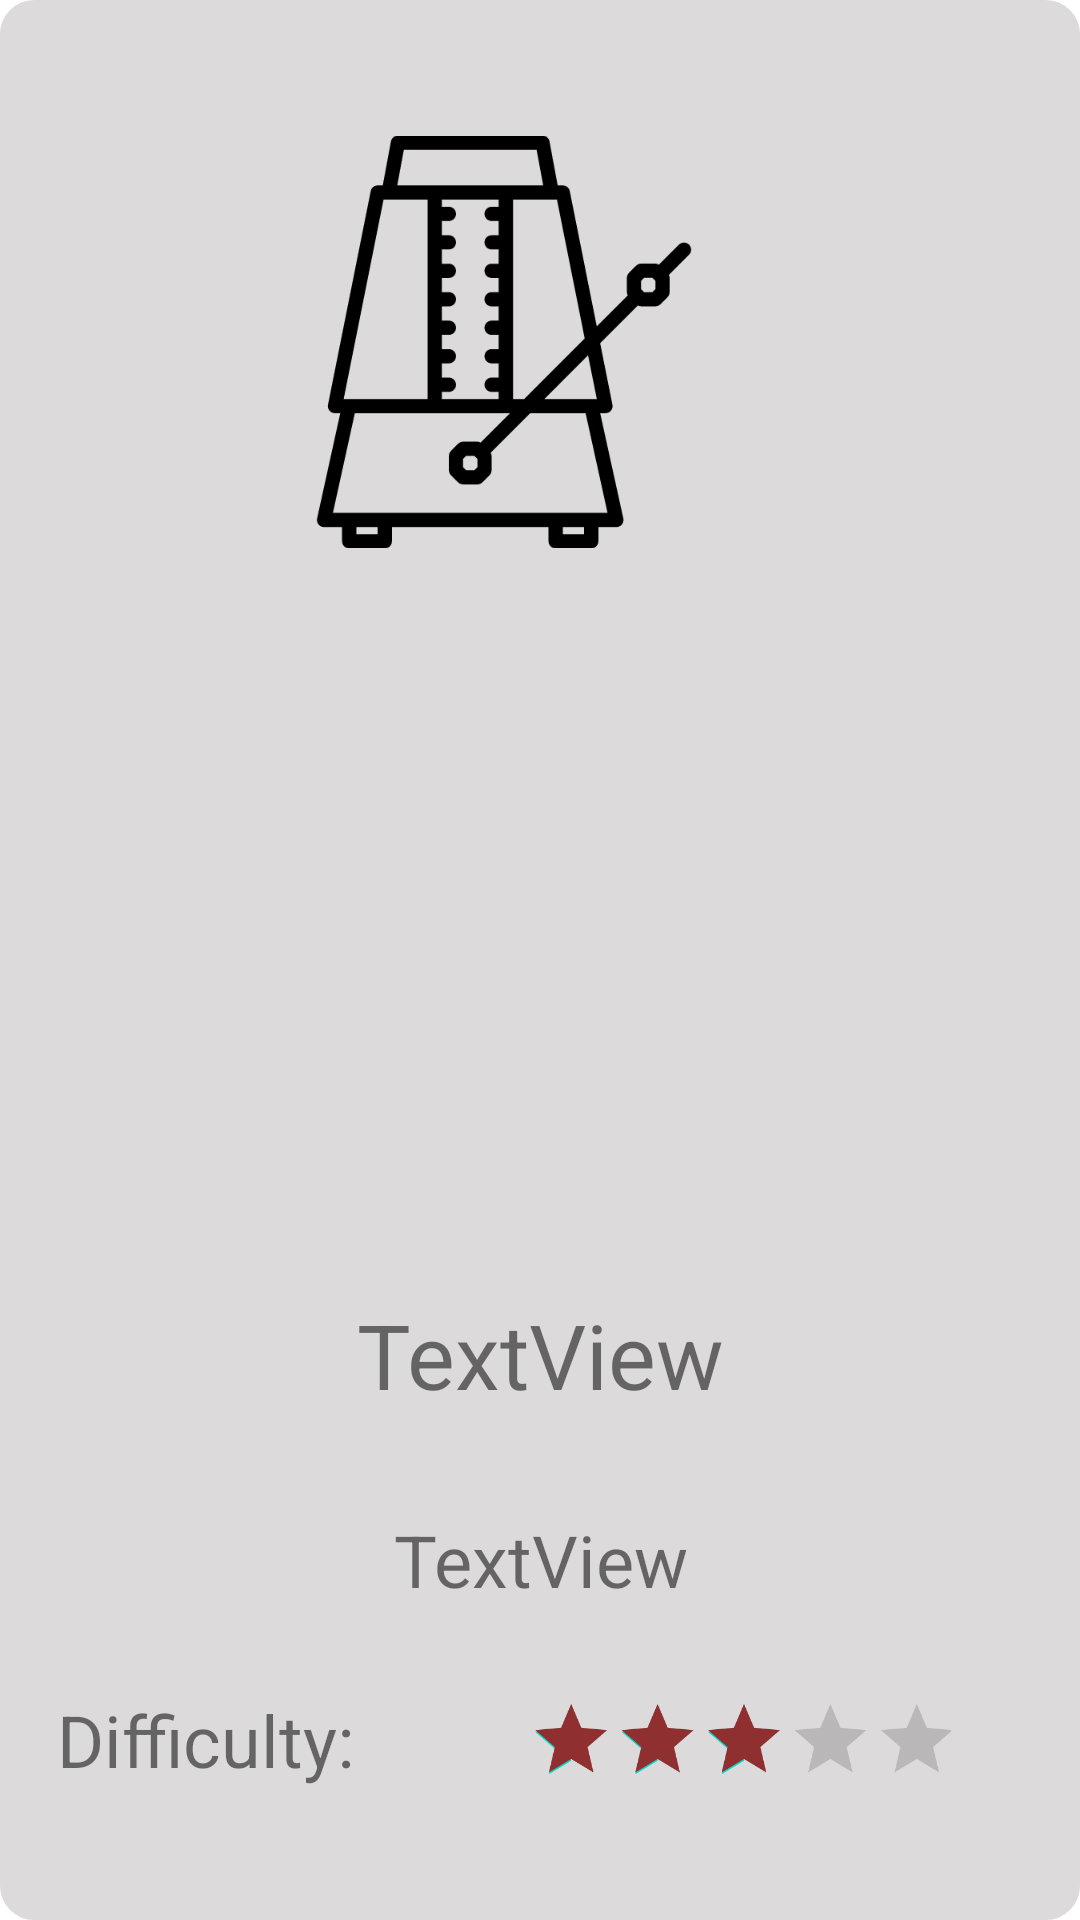

Reconstruct the res/layout file that produces this screen, plus the resources it refers to.
<!-- AndroidManifest.xml: application theme Theme.MyApplication3 -->
<!-- res/layout/popup.xml -->
<?xml version="1.0" encoding="utf-8"?>



<androidx.constraintlayout.widget.ConstraintLayout xmlns:android="http://schemas.android.com/apk/res/android"
    xmlns:app="http://schemas.android.com/apk/res-auto"
    xmlns:tools="http://schemas.android.com/tools"
    android:id="@+id/relativeLayout"
    android:layout_width="match_parent"
    android:layout_height="match_parent"
    android:background="@drawable/layout"
    android:backgroundTint="#DCDADA"
    android:theme="@style/CardView">

    <ImageView
        android:id="@+id/imageView3"
        android:layout_width="176dp"
        android:layout_height="172dp"
        android:layout_marginStart="80dp"
        android:layout_marginTop="28dp"
        android:layout_marginEnd="95dp"
        android:adjustViewBounds="false"
        android:scaleX=".8"
        android:scaleY=".8"
        app:layout_constraintEnd_toEndOf="parent"
        app:layout_constraintHorizontal_bias="0.0"
        app:layout_constraintStart_toStartOf="parent"
        app:layout_constraintTop_toTopOf="parent"
        app:srcCompat="@drawable/ic_metronome_svgrepo_com" />

    <TextView
        android:id="@+id/textView"
        android:layout_width="wrap_content"
        android:layout_height="wrap_content"
        android:layout_centerHorizontal="true"
        android:layout_centerVertical="true"
        android:layout_marginStart="110dp"
        android:layout_marginEnd="110dp"
        android:layout_marginBottom="32dp"
        android:text="TextView"
        android:textSize="30sp"
        app:layout_constraintBottom_toTopOf="@+id/textView2"
        app:layout_constraintEnd_toEndOf="parent"
        app:layout_constraintStart_toStartOf="parent" />

    <TextView
        android:id="@+id/textView2"
        android:layout_width="wrap_content"
        android:layout_height="wrap_content"
        android:layout_marginBottom="20dp"
        android:text="TextView"
        android:textSize="24sp"
        app:layout_constraintBottom_toTopOf="@+id/ratingBar"
        app:layout_constraintHorizontal_bias="0.501"
        app:layout_constraintLeft_toLeftOf="parent"
        app:layout_constraintRight_toRightOf="parent" />

    <RatingBar
        android:id="@+id/ratingBar"
        android:layout_width="235dp"
        android:layout_height="48dp"
        android:layout_marginStart="11dp"
        android:layout_marginBottom="36dp"
        android:isIndicator="true"
        android:numStars="5"
        android:progressTint="#8F2F2F"
        android:rating="3"
        android:scaleX=".6"
        android:scaleY=".6"
        app:layout_constraintBottom_toBottomOf="parent"
        app:layout_constraintStart_toEndOf="@+id/textView3" />

    <TextView
        android:id="@+id/textView3"
        android:layout_width="wrap_content"
        android:layout_height="wrap_content"
        android:layout_marginStart="19dp"
        android:layout_marginEnd="16dp"
        android:layout_marginBottom="44dp"
        android:text="Difficulty:"
        android:textSize="24sp"
        app:layout_constraintBottom_toBottomOf="parent"
        app:layout_constraintEnd_toStartOf="@+id/ratingBar"
        app:layout_constraintHorizontal_bias="0.533"
        app:layout_constraintStart_toStartOf="parent" />


</androidx.constraintlayout.widget.ConstraintLayout>
<!-- resources referenced by this layout -->
<resources>
  <!-- drawable ic_metronome_svgrepo_com: vector/xml drawable (drawable, 2816 chars, omitted) -->
  <!-- drawable layout (drawable) -->
  <?xml version="1.0" encoding="UTF-8"?>
  
  <shape xmlns:android="http://schemas.android.com/apk/res/android">
      <solid android:color="#FFFFFF"/>
      <stroke android:width="3dp" android:color="#B2BCBB" />
      <corners android:radius="10dp"/>
      <padding android:left="0dp" android:top="0dp" android:right="0dp" android:bottom="0dp" />
  
  </shape>
  <style name="Theme.MyApplication3" parent="Theme.MaterialComponents.DayNight.DarkActionBar">
          
          <item name="colorPrimary">@color/purple_500</item>
          <item name="colorPrimaryVariant">@color/purple_700</item>
          <item name="colorOnPrimary">@color/white</item>
          
          <item name="colorSecondary">@color/teal_200</item>
          <item name="colorSecondaryVariant">@color/teal_700</item>
          <item name="colorOnSecondary">@color/black</item>
          
          <item name="android:statusBarColor" tools:targetApi="l">?attr/colorPrimaryVariant</item>
          
      </style>
  <color name="purple_500">#952A2D</color>
  <color name="purple_700">#3A1A1A</color>
  <color name="white">#FFFFFFFF</color>
  <color name="teal_200">#FF03DAC5</color>
  <color name="teal_700">#FF018786</color>
  <color name="black">#FF000000</color>
</resources>
